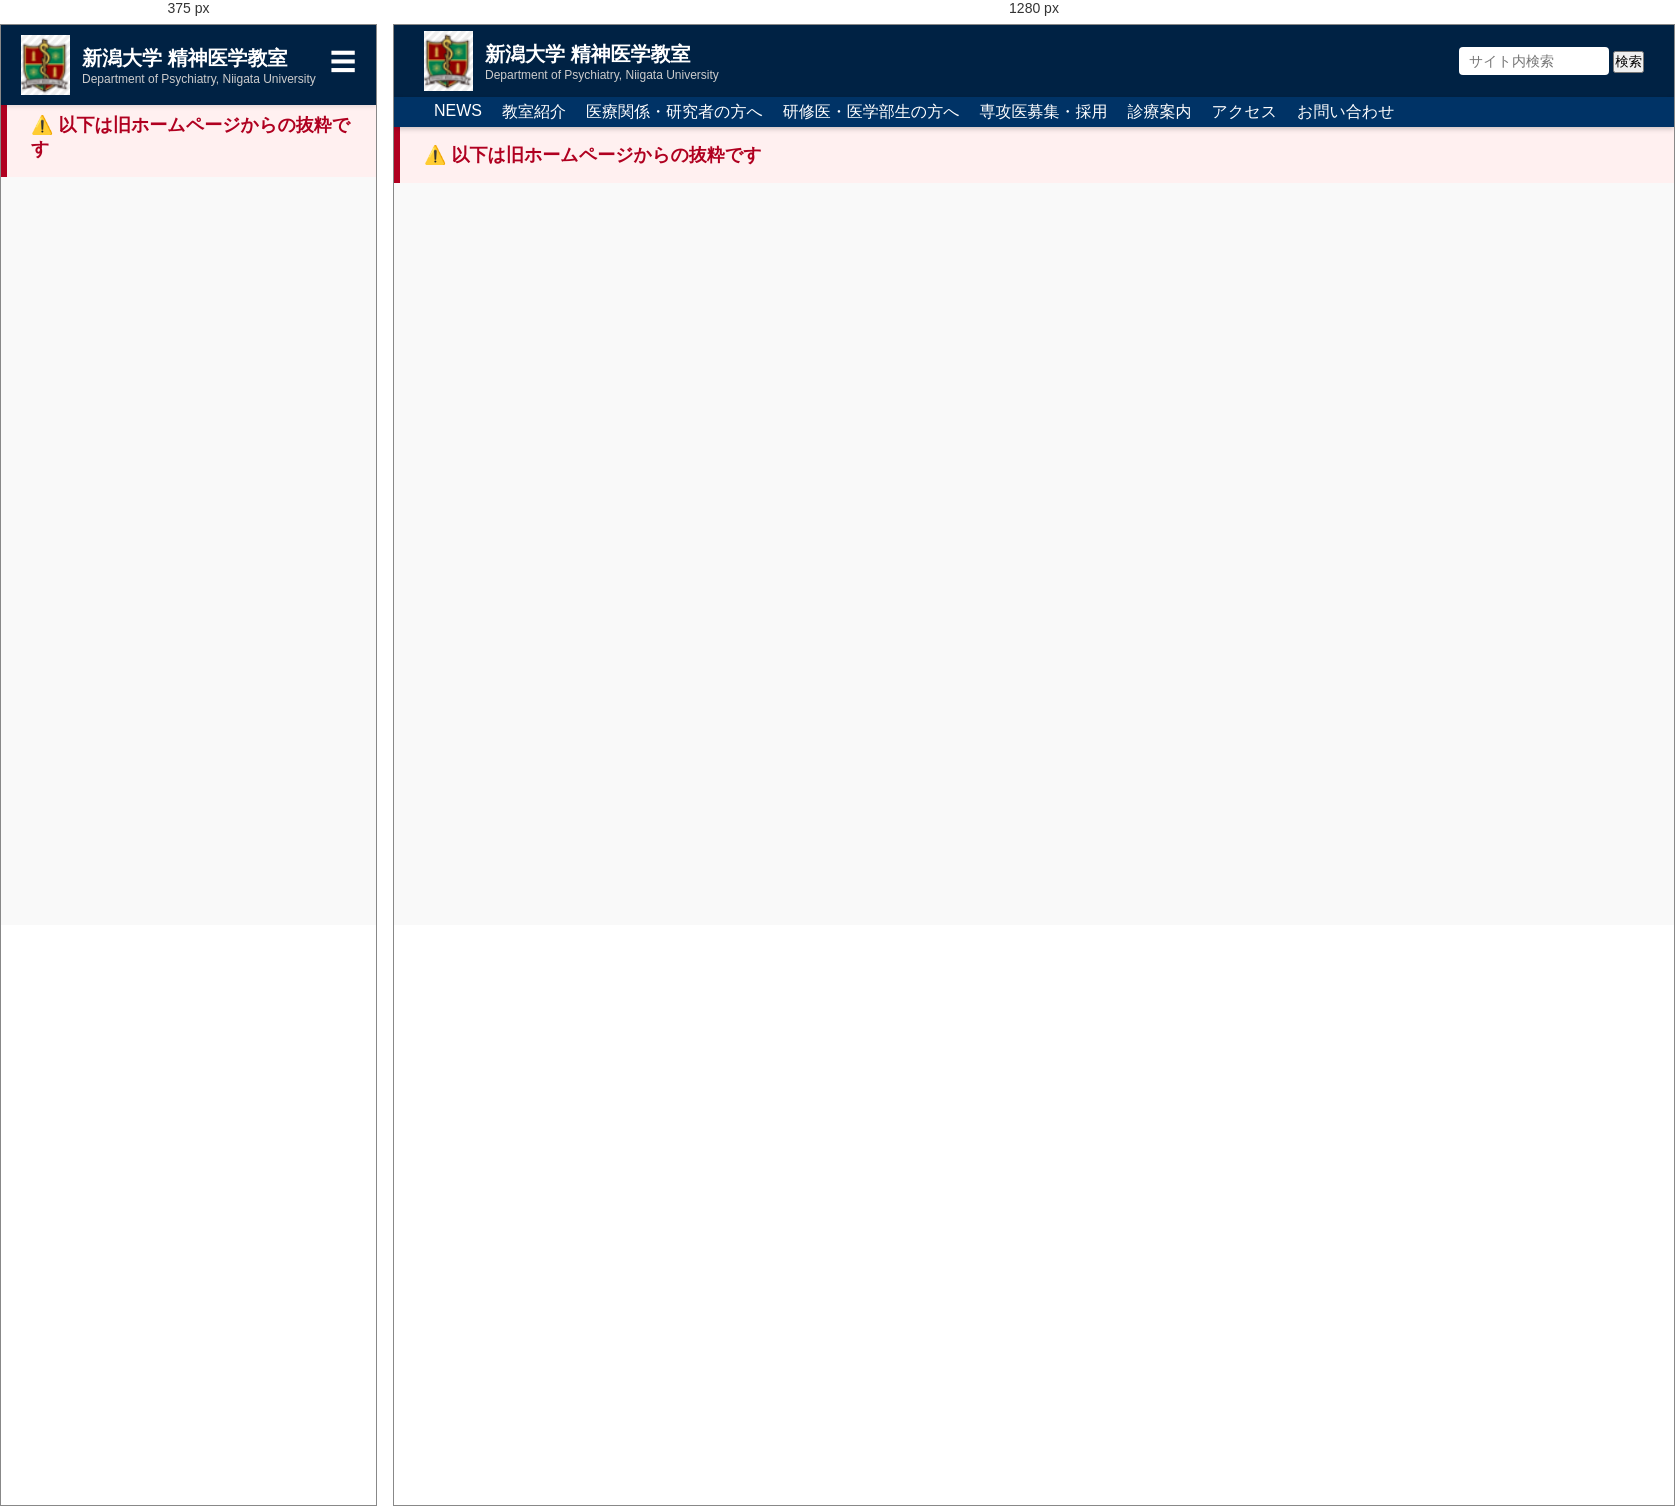
Rendered at 375 px and 1280 px, left to right.

<!-- file: research_group.html -->
<!DOCTYPE html>
<html lang="ja">
<head>
  <meta charset="UTF-8">
  <meta name="viewport" content="width=device-width, initial-scale=1.0">
  <title>新潟大学 精神医学教室</title>
  <style>
    * {
      margin: 0;
      padding: 0;
      box-sizing: border-box;
    }
    body {
      font-family: sans-serif;
      background: #f9f9f9;
      color: #333;
      padding-top: 102px;
      overflow-x: hidden;
      word-wrap: break-word;
    }
    .section-header {
      background-color: #003366;
      color: #fff;
      padding: 20px;
      text-align: left;
      margin-bottom: 30px;
    }
    .news-item {
      background-color: #ffffff;
      border-left: 5px solid #2e8b57;
      margin-bottom: 30px;
      padding: 20px;
      border-radius: 5px;
      box-shadow: 0 2px 5px rgba(0,0,0,0.05);
    }
    .news-date {
      color: #008000;
      font-weight: bold;
      margin-bottom: 10px;
      font-size: 16px;
      scroll-margin-top: 112px;
    }
    .news-title {
      background-color: #e8f0ff;
      padding: 10px;
      border-left: 4px solid #337ab7;
      margin-bottom: 10px;
    }
    .news-title span {
      font-weight: bold;
    }
    .news-citation {
      font-size: 14px;
      margin-bottom: 5px;
    }
    .news-link {
      text-align: right;
      font-size: 12px;
    }
    .news-link a {
      color: #6666cc;
      text-decoration: none;
    }
    .top-header {
      position: fixed;
      top: 0;
      left: 0;
      width: 100%;
      height: 72px;
      background-color: #002244;
      color: white;
      display: flex;
      justify-content: space-between;
      align-items: center;
      padding: 0 30px;
      z-index: 1000;
      transition: transform 0.3s ease;
      box-shadow: 0 2px 4px rgba(0,0,0,0.1);
    }
    .top-header.hidden {
      transform: translateY(-100%);
    }
    .logo-area {
      display: flex;
      align-items: center;
      gap: 16px;
    }
    .header-utils a {
      color: white;
      text-decoration: none;
      margin-left: 15px;
    }
    .header-utils input[type="search"] {
      padding: 6px 10px;
      width: 150px;
      font-size: 14px;
      border-radius: 4px;
      border: none;
    }
    header {
      position: fixed;
      left: 0;
      top: 72px;
      width: 100%;
      height: 30px;
      z-index: 1000;
      background: #003366;
      color: white;
      padding: 0 40px;
      display: flex;
      justify-content: space-between;
      align-items: center;
      flex-wrap: wrap;
      box-shadow: 0 2px 5px rgba(0, 0, 0, 0.2);
    }
    nav ul {
      list-style: none;
      display: flex;
      gap: 20px;
      flex-wrap: wrap;
    }
    nav ul li a {
      text-decoration: none;
      color: white;
      font-size: 16px;
    }
    nav ul li a:hover {
      text-decoration: underline;
    }
    .main-nav {
      list-style: none;
      display: flex;
      gap: 20px;
      flex-wrap: wrap;
    }
    .nav-item {
      position: relative;
    }
    .dropdown {
      display: none;
      position: absolute;
      top: 100%;
      left: 0;
      background: white;
      box-shadow: 0 4px 8px rgba(0,0,0,0.1);
      border-radius: 4px;
      padding: 10px 0;
      z-index: 1000;
      min-width: 160px;
    }
    .dropdown li a {
      display: block;
      padding: 10px 20px;
      color: #003366;
      background: white;
      text-decoration: none;
      font-size: 14px;
      white-space: nowrap;
    }
    .dropdown li a:hover {
      background: #f0f0f0;
    }
    .nav-item:hover .dropdown {
      display: block;
    }
    .top-header .title h1,
    .top-header .title p {
      white-space: normal;
      overflow-wrap: break-word;
      word-break: break-word;
    }
    section[id], .section[id], #about {
      scroll-margin-top: 100px;
    }
    .hamburger {
      font-size: 26px;
      color: white;
      cursor: pointer;
      display: none;
      position: absolute;
      top: 20px;
      right: 20px;
      z-index: 1100;
    }
    .mobile-nav {
      position: fixed;
      top: 72px;
      left: 0;
      width: 100%;
      background: #003366;
      padding: 6px 12px;
      display: none;
      z-index: 999;
      box-shadow: 0 2px 4px rgba(0, 0, 0, 0.2);
    }
    .mobile-nav ul {
      list-style: none;
      padding: 0;
      margin: 0;
    }
    .mobile-nav li a {
      color: white;
      text-decoration: none;
      display: block;
      padding: 6px 8px;
      font-size: 14px;
      border-bottom: 1px solid #445566;
    }
    @media screen and (max-width: 768px) {
      .hamburger {
        display: block;
      }
      body {
        padding-top: 72px;
      }
      .top-header {
        flex-direction: row;
        align-items: center;
        justify-content: space-between;
        padding: 10px 20px;
        height: auto;
        position: fixed;
      }
      .top-header .title p {
        white-space: nowrap;
        overflow: hidden;
        text-overflow: ellipsis;
        font-size: 10px;
        max-width: 100%;
      }
      .top-header .title {
        flex-shrink: 1;
        min-width: 0;
      }
      header:not(.top-header) {
        display: none;
      }
      .logo-area {
        flex-direction: row;
        align-items: center;
        gap: 10px;
      }
      .header-utils {
        display: none;
      }
      nav ul {
        flex-direction: row;
        flex-wrap: wrap;
        justify-content: center;
        font-size: 14px;
        gap: 5px;
      }
      .nav-item {
        width: 100%;
      }
      .dropdown {
        position: relative;
        box-shadow: none;
        background: #f9f9f9;
      }
      .dropdown li a {
        background: none;
        padding: 8px 12px;
        padding-left: 30px;
      }
    }
</style>
</head>

<!--======= headerのhtml =======-->
<body>
<header class="top-header">
  <div class="logo-area">
    <a href="index.html" style="display: flex; align-items: center; gap: 12px; text-decoration: none;">
      <img src="images/psy_logo.png" alt="新潟大学 精神医学教室" height="60">
      <div class="title">
        <h1 style="margin: 0; font-size: 20px; color: white;">新潟大学 精神医学教室</h1>
        <p style="margin: 0; font-size: 12px; color: #ccc;">Department of Psychiatry, Niigata University</p>
      </div>
    </a>
  </div>
  <div class="hamburger" onclick="toggleMobileNav()">&#9776;</div>
  <div class="header-utils">
    <form action="https://www.google.com/search" method="get" target="_blank">
  <input type="hidden" name="sitesearch" value="ko-328.github.io"><!--  対象ドメイン適宜変更-->
  <input type="search" name="q" placeholder="サイト内検索">
  <input type="submit" value="検索">
    </form>
  </div>
</header>

<div class="mobile-nav" id="mobileNav">
  <ul class="main-nav">
    <li><a href="news.html">NEWS</a></li>
    <li><a href="about.html">教室紹介</a></li>
    <li><a href="researcher.html">医療関係・研究者の方へ</a></li>
    <li><a href="resident.html">研修医・医学部生の方へ</a></li>
    <li><a href="recruit.html">専攻医募集・採用</a></li>
    <li><a href="medical.html">診療案内</a></li>
    <li><a href="access.html">アクセス</a></li>
    <li><a href="contact.html">お問い合わせ</a></li>
    <form action="https://www.google.com/search" method="get" target="_blank">
  <input type="hidden" name="sitesearch" value="ko-328.github.io"><!--  対象ドメイン適宜変更-->
  <input type="search" name="q" placeholder="サイト内検索">
  <input type="submit" value="検索">
    </form>
  </ul>
</div>

<header>
  <nav class="main-nav-wrapper">
    <ul class="main-nav">
      <li class="nav-item">
        <a href="news.html">NEWS</a>
      </li> 
      <li class="nav-item">
        <a href="about.html">教室紹介</a>
        <ul class="dropdown">
          <li><a href="about.html#greeting">教授挨拶</a></li>
          <li><a href="about.html#staff">スタッフ紹介</a></li>
          <li><a href="about.html#history">教室の沿革</a></li>
          <li><a href="about.html#community">地域医療教育センター</a></li>
          <li><a href="about.html#kanren">地域精神医療学寄附講座</a></li>
          <li><a href="about.html#kanren_hosp">関連病院・施設</a></li>
        </ul>
      </li>
      <li class="nav-item">
        <a href="researcher.html">医療関係・研究者の方へ</a>
        <ul class="dropdown">
          <li><a href="researcher.html#research_achievements">研究業績</a></li>
          <li><a href="researcher.html#research_group">研究グループ紹介</a></li>
        </ul>
      </li>
      <li class="nav-item">
        <a href="resident.html">研修医・医学部生の方へ</a>
        <ul class="dropdown">
          <li><a href="resident.html#undergraduate">卒前教育</a></li>
          <li><a href="resident.html#postgraduate">卒後臨床研修プログラム</a></li>
          <li><a href="resident.html#specialist">後期研修プログラム</a></li>
          <li><a href="resident.html#faq">よくある質問Q&A</a></li>
        </ul>
      </li>
      <li><a href="recruit.html">専攻医募集・採用</a></li>
      <li class="nav-item">
        <a href="medical.html">診療案内</a>
        <ul class="dropdown">
          <li><a href="medical.html#outpatient">受診される患者様へ</a></li>
          <li><a href="medical.html#inpatient">入院の案内</a></li>
          <li><a href="medical.html#comedical">チーム医療スタッフより</a></li>
        </ul>
      </li>
      <li><a href="access.html">アクセス</a></li>
      <li><a href="contact.html">お問い合わせ</a></li>
    </ul>
  </nav>
</header>

 <!-- 本文 -->
<main style="margin-top: 0; height: calc(100vh - 102px); overflow: hidden;">
  <!-- 目立つ注意書き -->
  <div style="
    background: #fff0f0;
    color: #b00020;
    padding: 16px 24px;
    border-left: 6px solid #b00020;
    font-size: 18px;
    font-weight: bold;
    display: flex;
    align-items: center;
    gap: 12px;
  ">
    ⚠️ 以下は旧ホームページからの抜粋です
  </div>
  <iframe src="http://www.niigata-dp.org/contents_back/for_medical/index.html"
          style="width: 100%; height: 100%; border: none;" 
          loading="lazy"
          referrerpolicy="no-referrer-when-downgrade">
  </iframe>

<script>
function toggleMobileNav() {
  const nav = document.getElementById('mobileNav');
  if (nav.style.display === 'block') {
    nav.style.display = 'none';
  } else {
    nav.style.display = 'block';
  }
}
</script>
</main>
</html>
